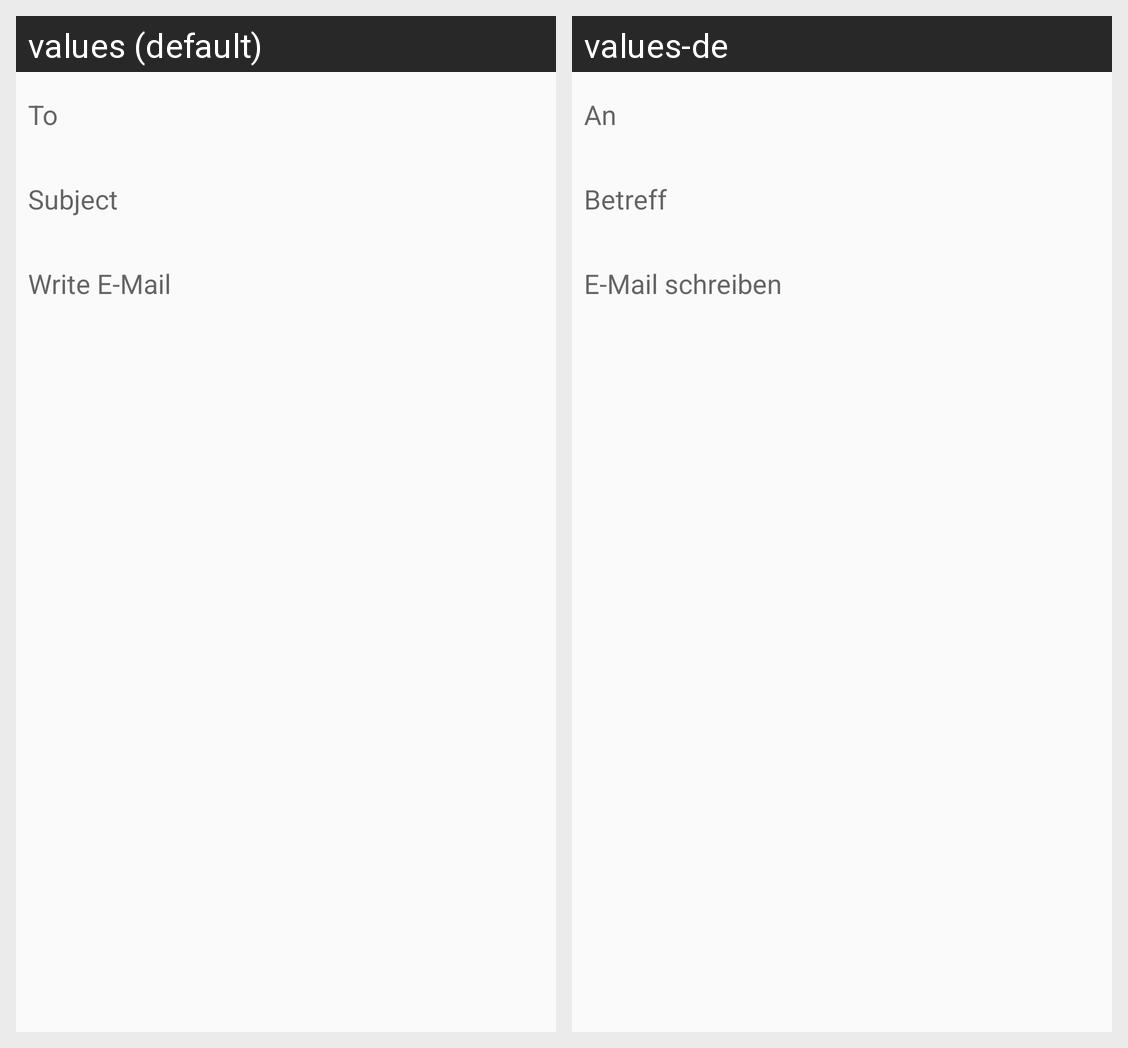

This grid shows one Android layout under two languages. Give, for every string resource on the screen, its name, the default text and each shown locale's text.
Android screen res/layout/activity_mail_create.xml rendered under 2 locales, left to right: values (default), values-de. Device: Nexus 5 (rendered at 1080×1920; each locale shown at half size, 540×960, under a caption strip naming it); theme AppTheme.
Strings drawn on this screen, with the default value and each locale's value (text and hints the layout hard-codes, and strings that could not be matched under every locale, appear in the picture but are not listed):

to
  values: To
  values-de: An

subject
  values: Subject
  values-de: Betreff

write_mail
  values: Write E-Mail
  values-de: E-Mail schreiben
